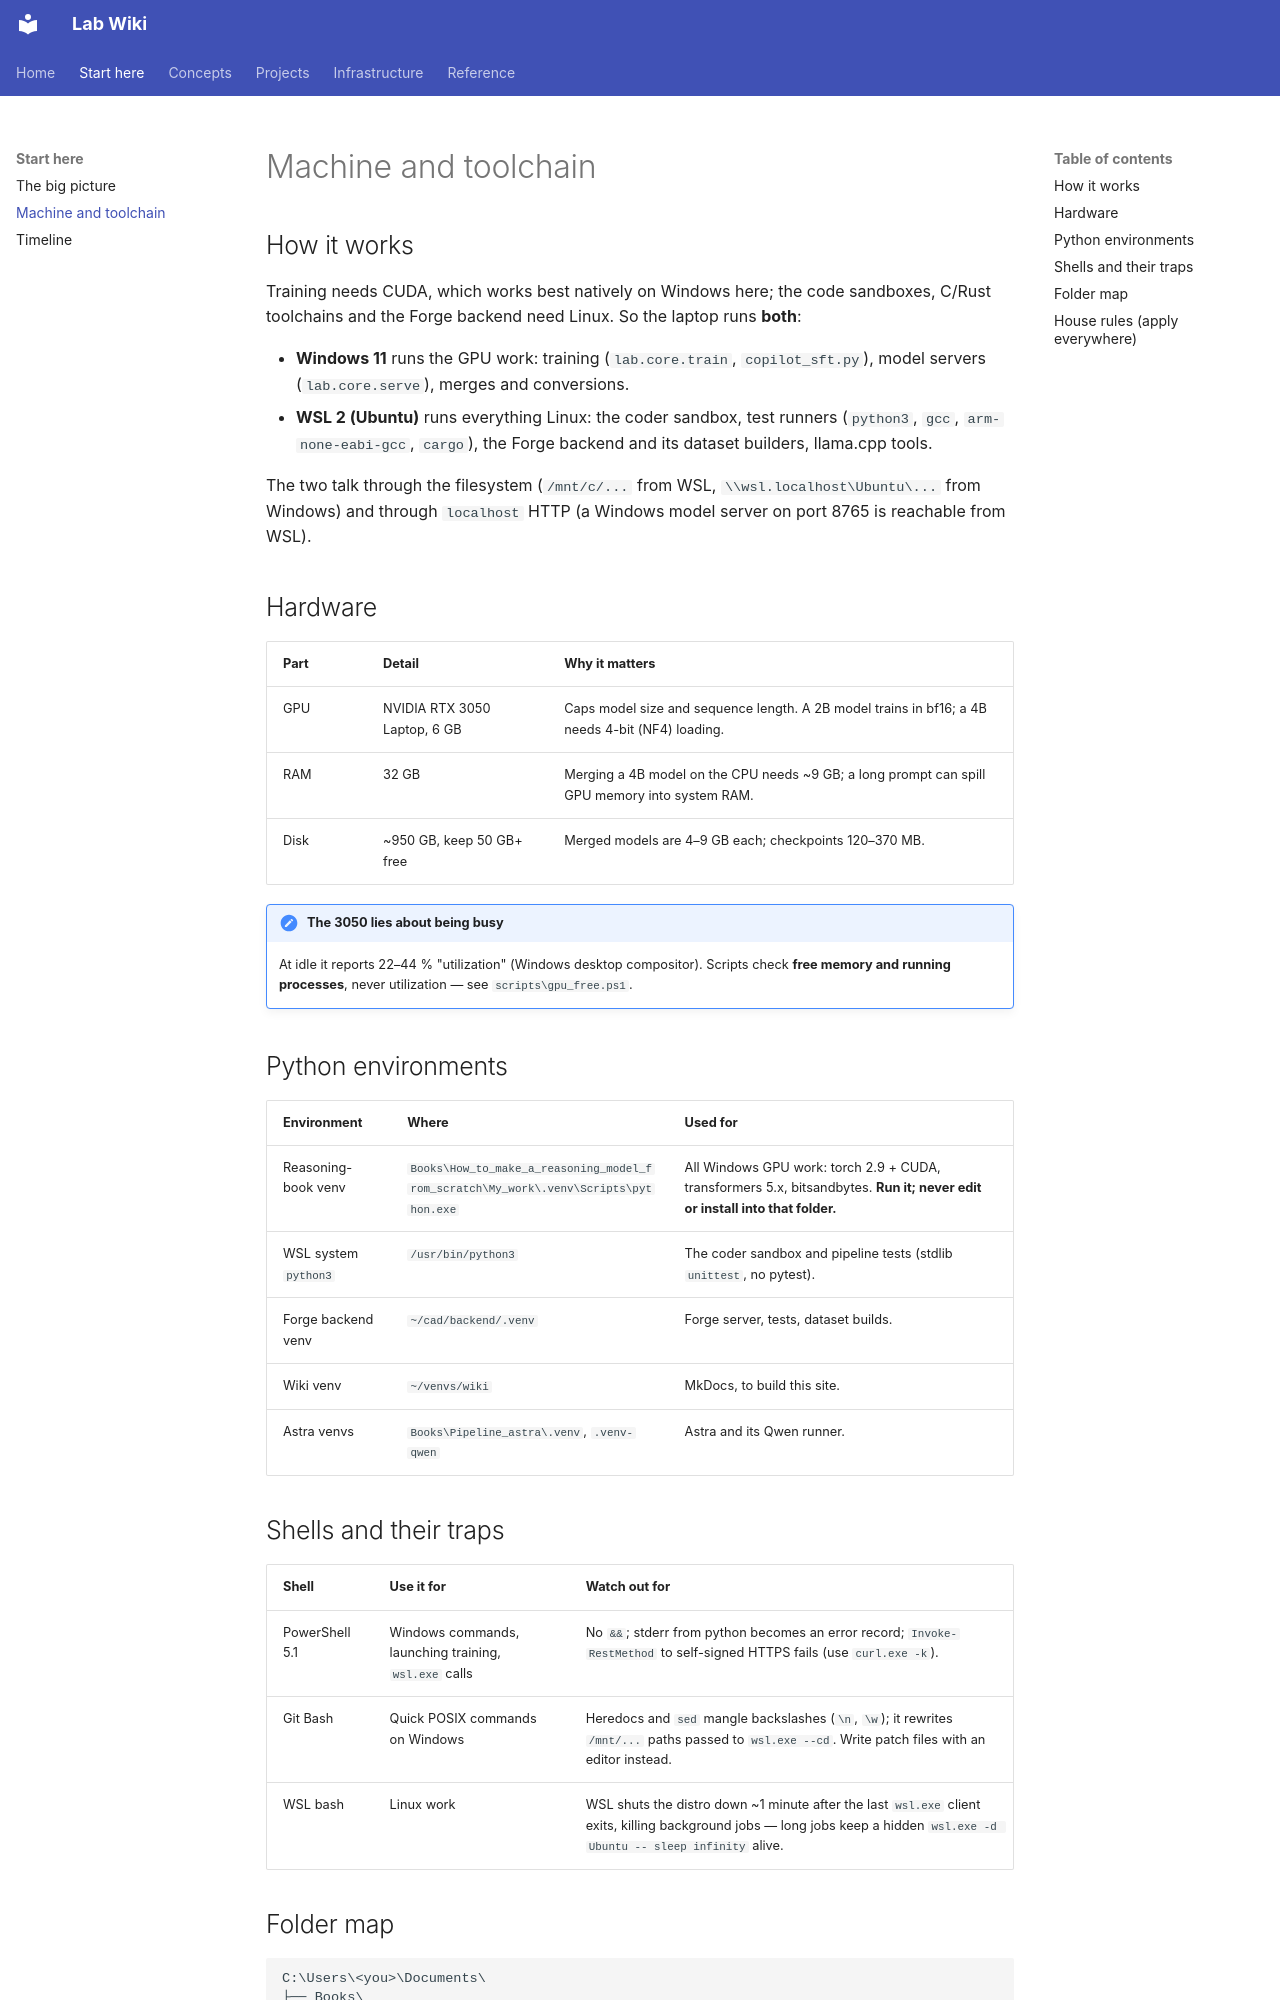

repository: joedean75/lab-wiki · page: start/environment/index.html · generator: mkdocs

# Machine and toolchain

## How it works

Training needs CUDA, which works best natively on Windows here; the code sandboxes, C/Rust
toolchains and the Forge backend need Linux. So the laptop runs **both**:

- **Windows 11** runs the GPU work: training (`lab.core.train`, `copilot_sft.py`), model servers
  (`lab.core.serve`), merges and conversions.
- **WSL 2 (Ubuntu)** runs everything Linux: the coder sandbox, test runners (`python3`, `gcc`,
  `arm-none-eabi-gcc`, `cargo`), the Forge backend and its dataset builders, llama.cpp tools.

The two talk through the filesystem (`/mnt/c/...` from WSL, `\\wsl.localhost\Ubuntu\...` from
Windows) and through `localhost` HTTP (a Windows model server on port 8765 is reachable from WSL).

## Hardware

| Part | Detail | Why it matters |
|---|---|---|
| GPU | NVIDIA RTX 3050 Laptop, 6 GB | Caps model size and sequence length. A 2B model trains in bf16; a 4B needs 4-bit (NF4) loading. |
| RAM | 32 GB | Merging a 4B model on the CPU needs ~9 GB; a long prompt can spill GPU memory into system RAM. |
| Disk | ~950 GB, keep 50 GB+ free | Merged models are 4–9 GB each; checkpoints 120–370 MB. |

!!! note "The 3050 lies about being busy"
    At idle it reports 22–44 % "utilization" (Windows desktop compositor). Scripts check **free
    memory and running processes**, never utilization — see `scripts\gpu_free.ps1`.

## Python environments

| Environment | Where | Used for |
|---|---|---|
| Reasoning-book venv | `Books\How_to_make_a_reasoning_model_from_scratch\My_work\.venv\Scripts\python.exe` | All Windows GPU work: torch 2.9 + CUDA, transformers 5.x, bitsandbytes. **Run it; never edit or install into that folder.** |
| WSL system `python3` | `/usr/bin/python3` | The coder sandbox and pipeline tests (stdlib `unittest`, no pytest). |
| Forge backend venv | `~/cad/backend/.venv` | Forge server, tests, dataset builds. |
| Wiki venv | `~/venvs/wiki` | MkDocs, to build this site. |
| Astra venvs | `Books\Pipeline_astra\.venv`, `.venv-qwen` | Astra and its Qwen runner. |

## Shells and their traps

| Shell | Use it for | Watch out for |
|---|---|---|
| PowerShell 5.1 | Windows commands, launching training, `wsl.exe` calls | No `&&`; stderr from python becomes an error record; `Invoke-RestMethod` to self-signed HTTPS fails (use `curl.exe -k`). |
| Git Bash | Quick POSIX commands on Windows | Heredocs and `sed` mangle backslashes (`\n`, `\w`); it rewrites `/mnt/...` paths passed to `wsl.exe --cd`. Write patch files with an editor instead. |
| WSL bash | Linux work | WSL shuts the distro down ~1 minute after the last `wsl.exe` client exits, killing background jobs — long jobs keep a hidden `wsl.exe -d Ubuntu -- sleep infinity` alive. |
